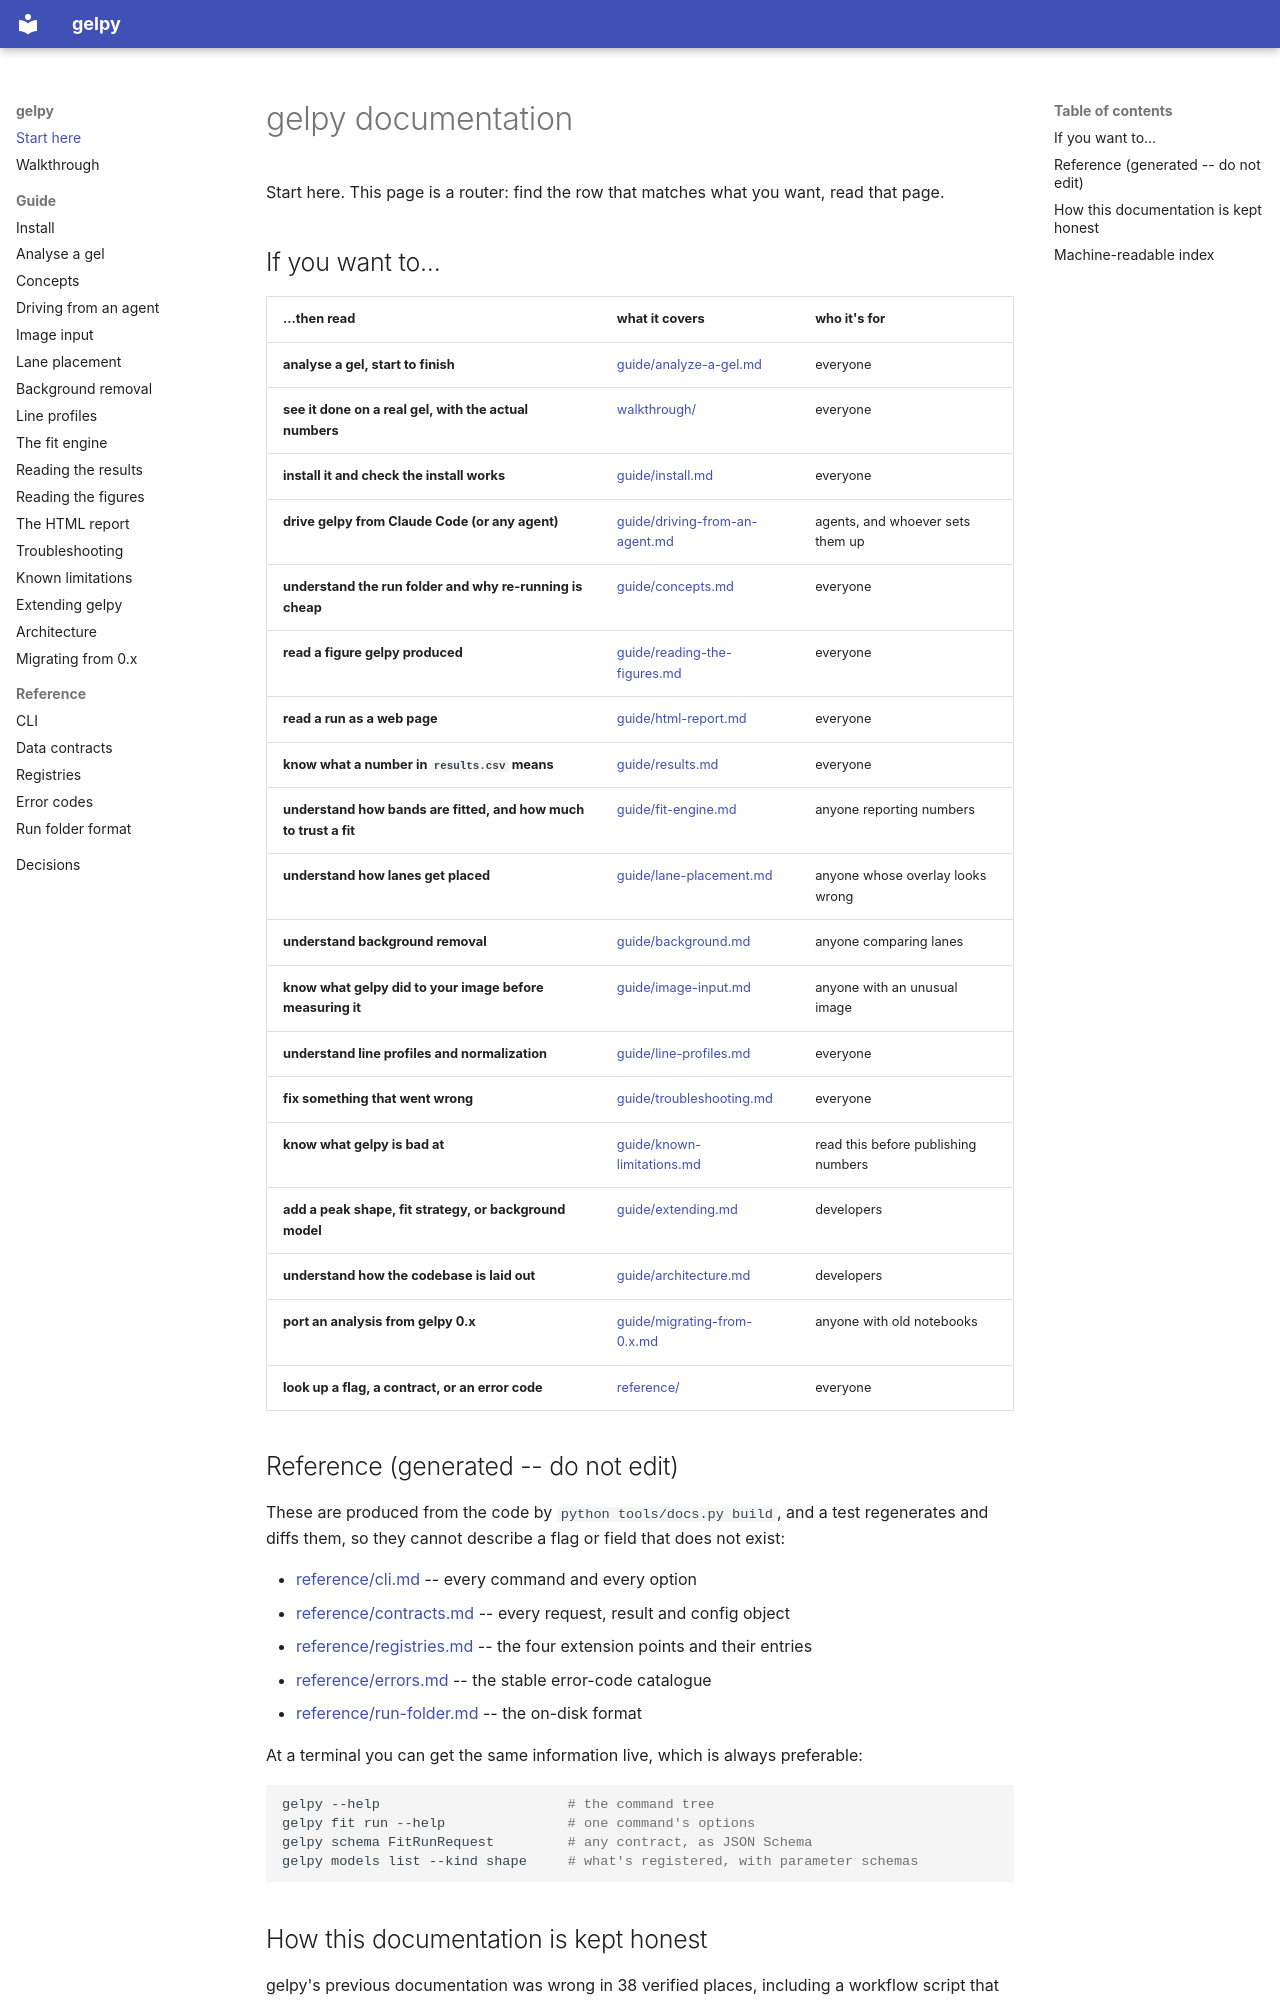

repository: ckarfusehr/gelpy · page: index.html · generator: mkdocs

# gelpy documentation

Start here. This page is a router: find the row that matches what you want, read that page.

## If you want to...

| ...then read | what it covers | who it's for |
|---|---|---|
| **analyse a gel, start to finish** | [guide/analyze-a-gel.md](guide/analyze-a-gel.md) | everyone |
| **see it done on a real gel, with the actual numbers** | [walkthrough/](walkthrough/) | everyone |
| **install it and check the install works** | [guide/install.md](guide/install.md) | everyone |
| **drive gelpy from Claude Code (or any agent)** | [guide/driving-from-an-agent.md](guide/driving-from-an-agent.md) | agents, and whoever sets them up |
| **understand the run folder and why re-running is cheap** | [guide/concepts.md](guide/concepts.md) | everyone |
| **read a figure gelpy produced** | [guide/reading-the-figures.md](guide/reading-the-figures.md) | everyone |
| **read a run as a web page** | [guide/html-report.md](guide/html-report.md) | everyone |
| **know what a number in `results.csv` means** | [guide/results.md](guide/results.md) | everyone |
| **understand how bands are fitted, and how much to trust a fit** | [guide/fit-engine.md](guide/fit-engine.md) | anyone reporting numbers |
| **understand how lanes get placed** | [guide/lane-placement.md](guide/lane-placement.md) | anyone whose overlay looks wrong |
| **understand background removal** | [guide/background.md](guide/background.md) | anyone comparing lanes |
| **know what gelpy did to your image before measuring it** | [guide/image-input.md](guide/image-input.md) | anyone with an unusual image |
| **understand line profiles and normalization** | [guide/line-profiles.md](guide/line-profiles.md) | everyone |
| **fix something that went wrong** | [guide/troubleshooting.md](guide/troubleshooting.md) | everyone |
| **know what gelpy is bad at** | [guide/known-limitations.md](guide/known-limitations.md) | read this before publishing numbers |
| **add a peak shape, fit strategy, or background model** | [guide/extending.md](guide/extending.md) | developers |
| **understand how the codebase is laid out** | [guide/architecture.md](guide/architecture.md) | developers |
| **port an analysis from gelpy 0.x** | [guide/migrating-from-0.x.md](guide/migrating-from-0.x.md) | anyone with old notebooks |
| **look up a flag, a contract, or an error code** | [reference/](reference/) | everyone |

## Reference (generated -- do not edit)

These are produced from the code by `python tools/docs.py build`, and a test regenerates and
diffs them, so they cannot describe a flag or field that does not exist:

- [reference/cli.md](reference/cli.md) -- every command and every option
- [reference/contracts.md](reference/contracts.md) -- every request, result and config object
- [reference/registries.md](reference/registries.md) -- the four extension points and their entries
- [reference/errors.md](reference/errors.md) -- the stable error-code catalogue
- [reference/run-folder.md](reference/run-folder.md) -- the on-disk format

At a terminal you can get the same information live, which is always preferable:

```bash
gelpy --help                       # the command tree
gelpy fit run --help               # one command's options
gelpy schema FitRunRequest         # any contract, as JSON Schema
gelpy models list --kind shape     # what's registered, with parameter schemas
```
